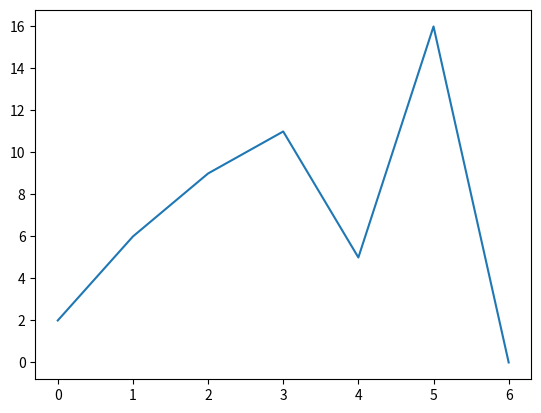

The matplotlib source for this figure:
print('Hello world')

import matplotlib.pyplot as plt
x = [2, 6, 9, 11, 5, 16, 0]
print(x, )
plt.plot(x)
plt.show()
